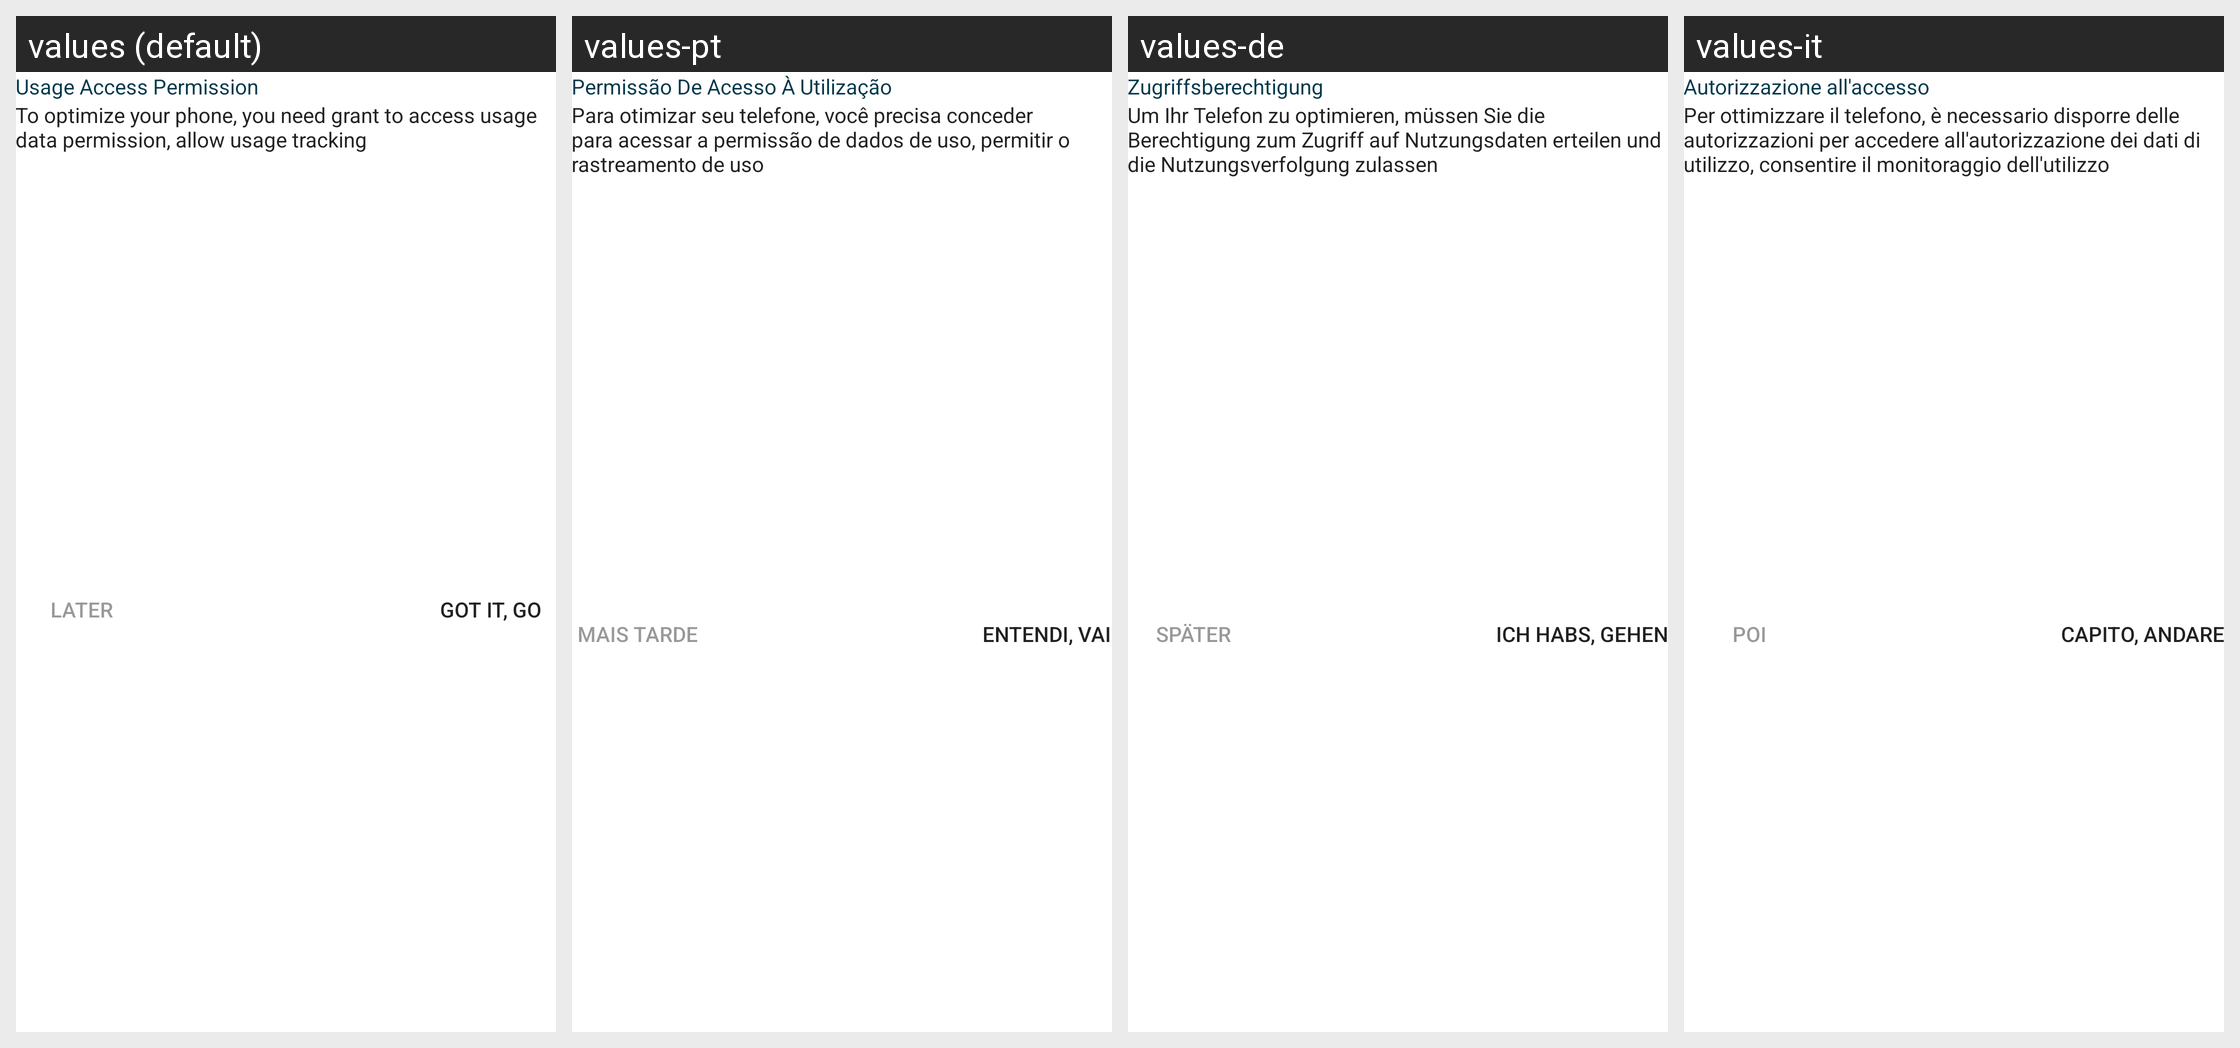

The Android screen above is rendered under several locales of the same app. Produce the string resources it draws, with the default and per-locale values.
Android screen res/layout/dialog_usage_access.xml rendered under 4 locales, left to right: values (default), values-pt, values-de, values-it. Device: Nexus 5 (rendered at 1080×1920; each locale shown at half size, 540×960, under a caption strip naming it); theme AppTheme.
Other locales in the repository, not shown: values-cs, values-da, values-es, values-fr, values-gu, values-hr, values-hu, values-in, values-ja, values-ko, values-ms, values-nl, values-pl, values-ru, values-sk, values-sl, values-th, values-tr, values-vi, values-zh.
Strings drawn on this screen, with the default value and each locale's value (text and hints the layout hard-codes, and strings that could not be matched under every locale, appear in the picture but are not listed):

title_usage_access_permission
  values: Usage Access Permission
  values-pt: Permissão De Acesso À Utilização
  values-de: Zugriffsberechtigung
  values-it: Autorizzazione all'accesso

msg_usage_access_permission
  values: To optimize your phone, you need grant to access usage data permission, allow usage tracking
  values-pt: Para otimizar seu telefone, você precisa conceder para acessar a permissão de dados de uso, permitir o rastreamento de uso
  values-de: Um Ihr Telefon zu optimieren, müssen Sie die Berechtigung zum Zugriff auf Nutzungsdaten erteilen und die Nutzungsverfolgung zulassen
  values-it: Per ottimizzare il telefono, è necessario disporre delle autorizzazioni per accedere all'autorizzazione dei dati di utilizzo, consentire il monitoraggio dell'utilizzo

btn_later
  values: Later
  values-pt: Mais tarde
  values-de: Später
  values-it: Poi

btn_gotit_go
  values: Got it, Go
  values-pt: Entendi, vai
  values-de: Ich habs, Gehen
  values-it: Capito, Andare
